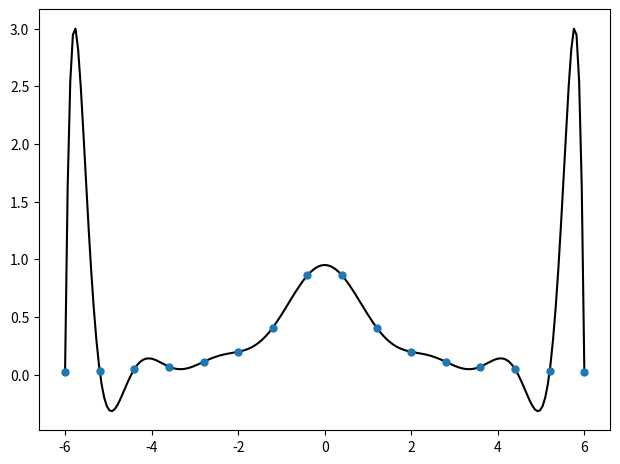
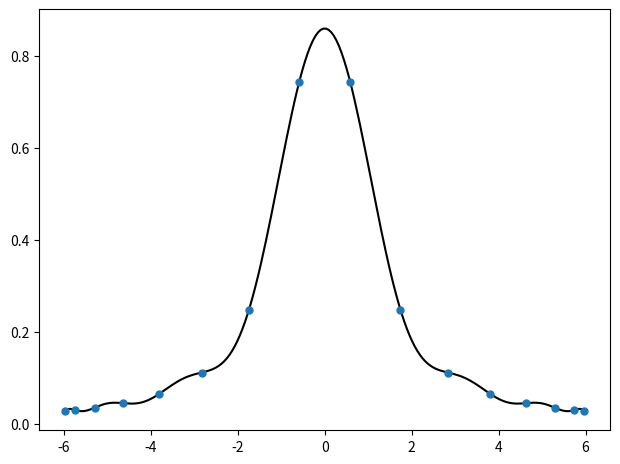
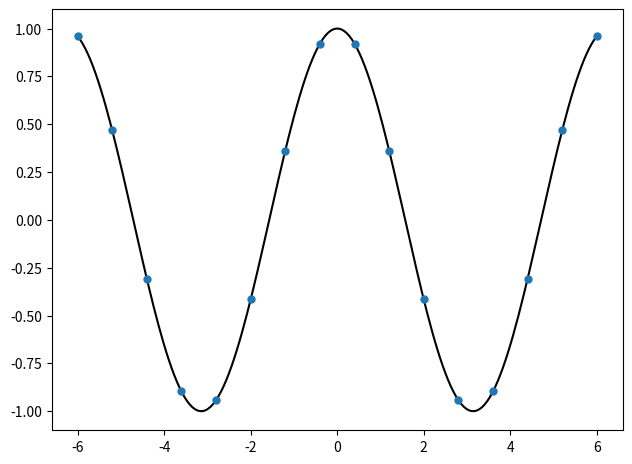
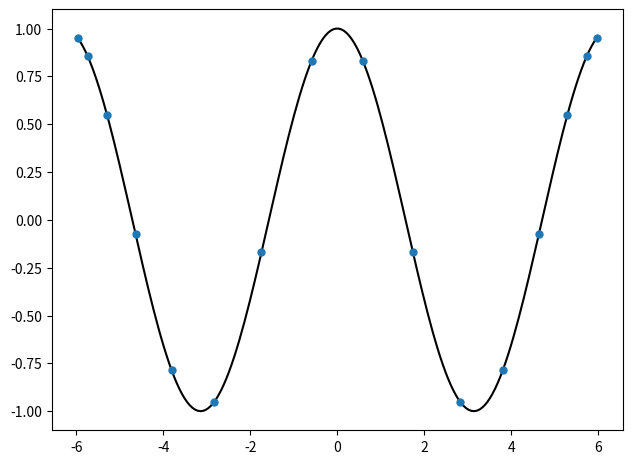

Write the Python code that produced these figures, in order.
"""
Erste Programmieraufgabe
"""

import numpy as np
import matplotlib.pyplot as plt
import math

"""interpoly(x,f) berechnet zu gegebenen Stützpunkten (xj,fj) mit x=[x1,...,xn], f=[f1, ..., fn] das zugehörige 
Interpolationspolynom und plotet im Intervall x ∈[min xj,max xj]. 
"""

def interpoly(x,f):
    
    fig, axes = plt.subplots()
    fig.tight_layout(h_pad=2.5)

    x_new=np.linspace(min(x),max(x),200) 
    
    axes.plot(x_new, polynomial(x,f,x_new),color='black')
    axes.plot(x, f, 'o', markersize=5)
    
    plt.show()
    
    return 'Interpolationspolynomswerte bei x=[x0,x1,...,xn-1]: {}'.format(polynomial(x,f,x))
    

#polynom 

def polynomial(x,f,x_val):
    
    n=len(x)
    
    y_val = 0 # Implementing Lagrange Interpolation
    for i in range(n):
        L = 1 #assigning an initial value to the Lagrange basis 
        for j in range(n):
            if i != j:
                L = L * (x_val - x[j])/(x[i] - x[j])
        y_val += L * f[i] #calculating the polynom 
    return y_val


#x values

n = 16 #n nodes
x =np.linspace(-6, 6, n) # points to interpolate at

#Tschebyscheff-values

x_T=[]
for k in range(1, n+1):
    x_T.append(math.cos(math.pi*(2*k-1)/(2*(n))))
x_T = ((min(x)+max(x))/2)+((max(x)-min(x))/2)*np.array(x_T)


#first function 

def func1(x):
    return math.cos(x)
y1=np.vectorize(func1)
func_1=y1(x) #bei n äquidistante Stützstellen
func_1T=y1(x_T) #bei Tschebyscheff-Stützstellen


#second function 

def func2(x):
    return 1/(1 + x**2)
func_2=np.array(func2(x)) #bei n äquidistante Stützstellen
func_2T=np.array(func2(x_T)) #bei Tschebyscheff-Stützstellen

print(interpoly(x,func_2))

print(interpoly(x_T,func_2T))

print(interpoly(x,func_1))

print(interpoly(x_T,func_1T))

